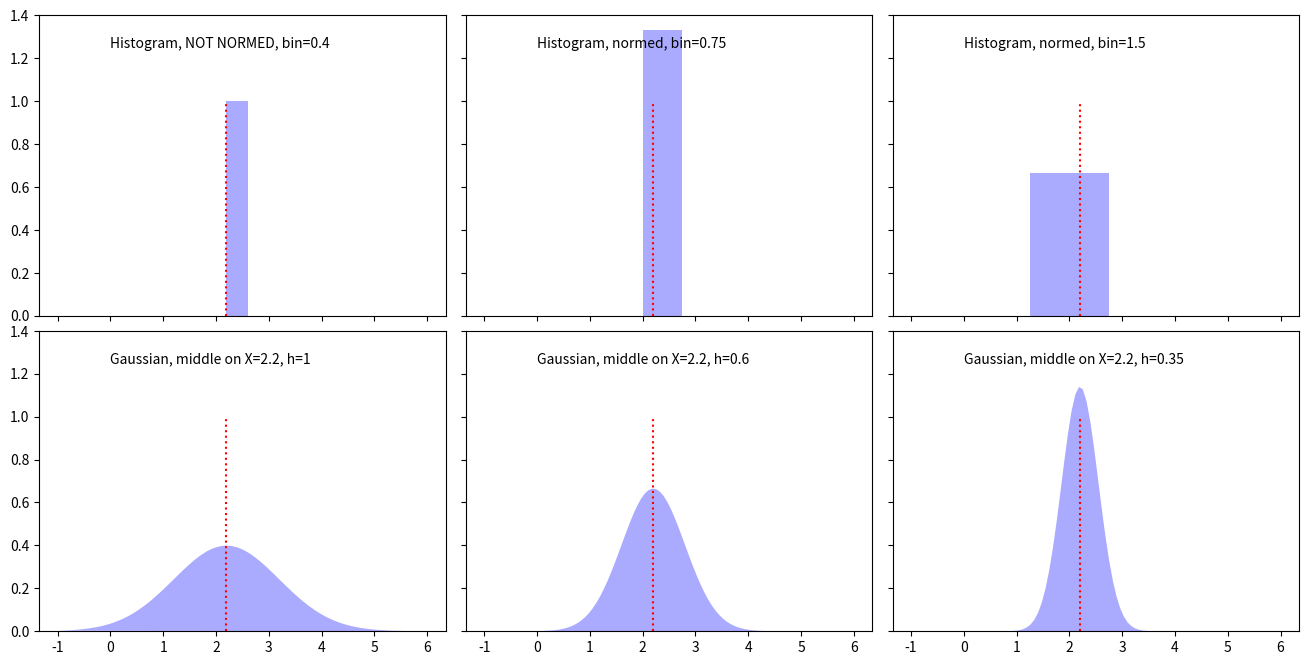

Python code for this plot:
import numpy as np
import matplotlib.pyplot as plt


def gaussian(x, h=1):
    # https://en.wikipedia.org/wiki/Gaussian_function
    return np.exp(-x ** 2 / (2 * h ** 2)) / (h * np.sqrt(2 * np.pi))


def draw_data(ax, x, hy=1.0, c='r'):
    # Draw data
    len_x = x.shape[0]
    for nidx_x in range(len_x):
        ax.plot([x[nidx_x], x[nidx_x]], [0, hy], ':', color=c)


if __name__ == "__main__":
    X = np.array([2.2])

    # Plot all available kernels
    X_plot = np.linspace(-1, 6, 100)[:, None]
    bins = np.linspace(0, 5, 21)
    bins[1] - bins[0]
    fig, ax = plt.subplots(2, 3, sharex=True, sharey=True, figsize=(14, 8))
    fig.subplots_adjust(left=0.05, right=0.95, hspace=0.05, wspace=0.05)

    bins = np.linspace(-1, 5, 16)
    bins[1] - bins[0]
    draw_data(ax[0, 0], X)
    ax[0, 0].hist(X[:], bins=bins, fc='#AAAAFF', density=False)
    ax[0, 0].text(0, 1.25, "Histogram, NOT NORMED, bin=0.4")

    bins = np.linspace(-1, 5, 9)
    bins[1] - bins[0]
    draw_data(ax[0, 1], X)
    ax[0, 1].hist(X[:], bins=bins + 0.75, fc='#AAAAFF', density=True)
    ax[0, 1].text(0, 1.25, "Histogram, normed, bin=0.75")

    bins = np.linspace(-1, 5, 5)
    bins[1] - bins[0]
    draw_data(ax[0, 2], X)
    ax[0, 2].hist(X[:], bins=bins + 0.75, fc='#AAAAFF', density=True)
    ax[0, 2].text(0, 1.25, "Histogram, normed, bin=1.5")

    draw_data(ax[1, 0], X)
    ax[1, 0].fill(X_plot, gaussian(X_plot - X[0]), '-k', fc='#AAAAFF')
    ax[1, 0].text(0, 1.25, "Gaussian, middle on X=2.2, h=1")

    draw_data(ax[1, 1], X)
    ax[1, 1].fill(X_plot, gaussian(X_plot - X[0], 0.6), '-k', fc='#AAAAFF')
    ax[1, 1].text(0, 1.25, "Gaussian, middle on X=2.2, h=0.6")

    draw_data(ax[1, 2], X)
    ax[1, 2].fill(X_plot, gaussian(X_plot - X[0], 0.35), '-k', fc='#AAAAFF')
    ax[1, 2].text(0, 1.25, "Gaussian, middle on X=2.2, h=0.35")

    plt.show()

    fig.savefig("kde_1data.jpg")
    print("SAVED")
